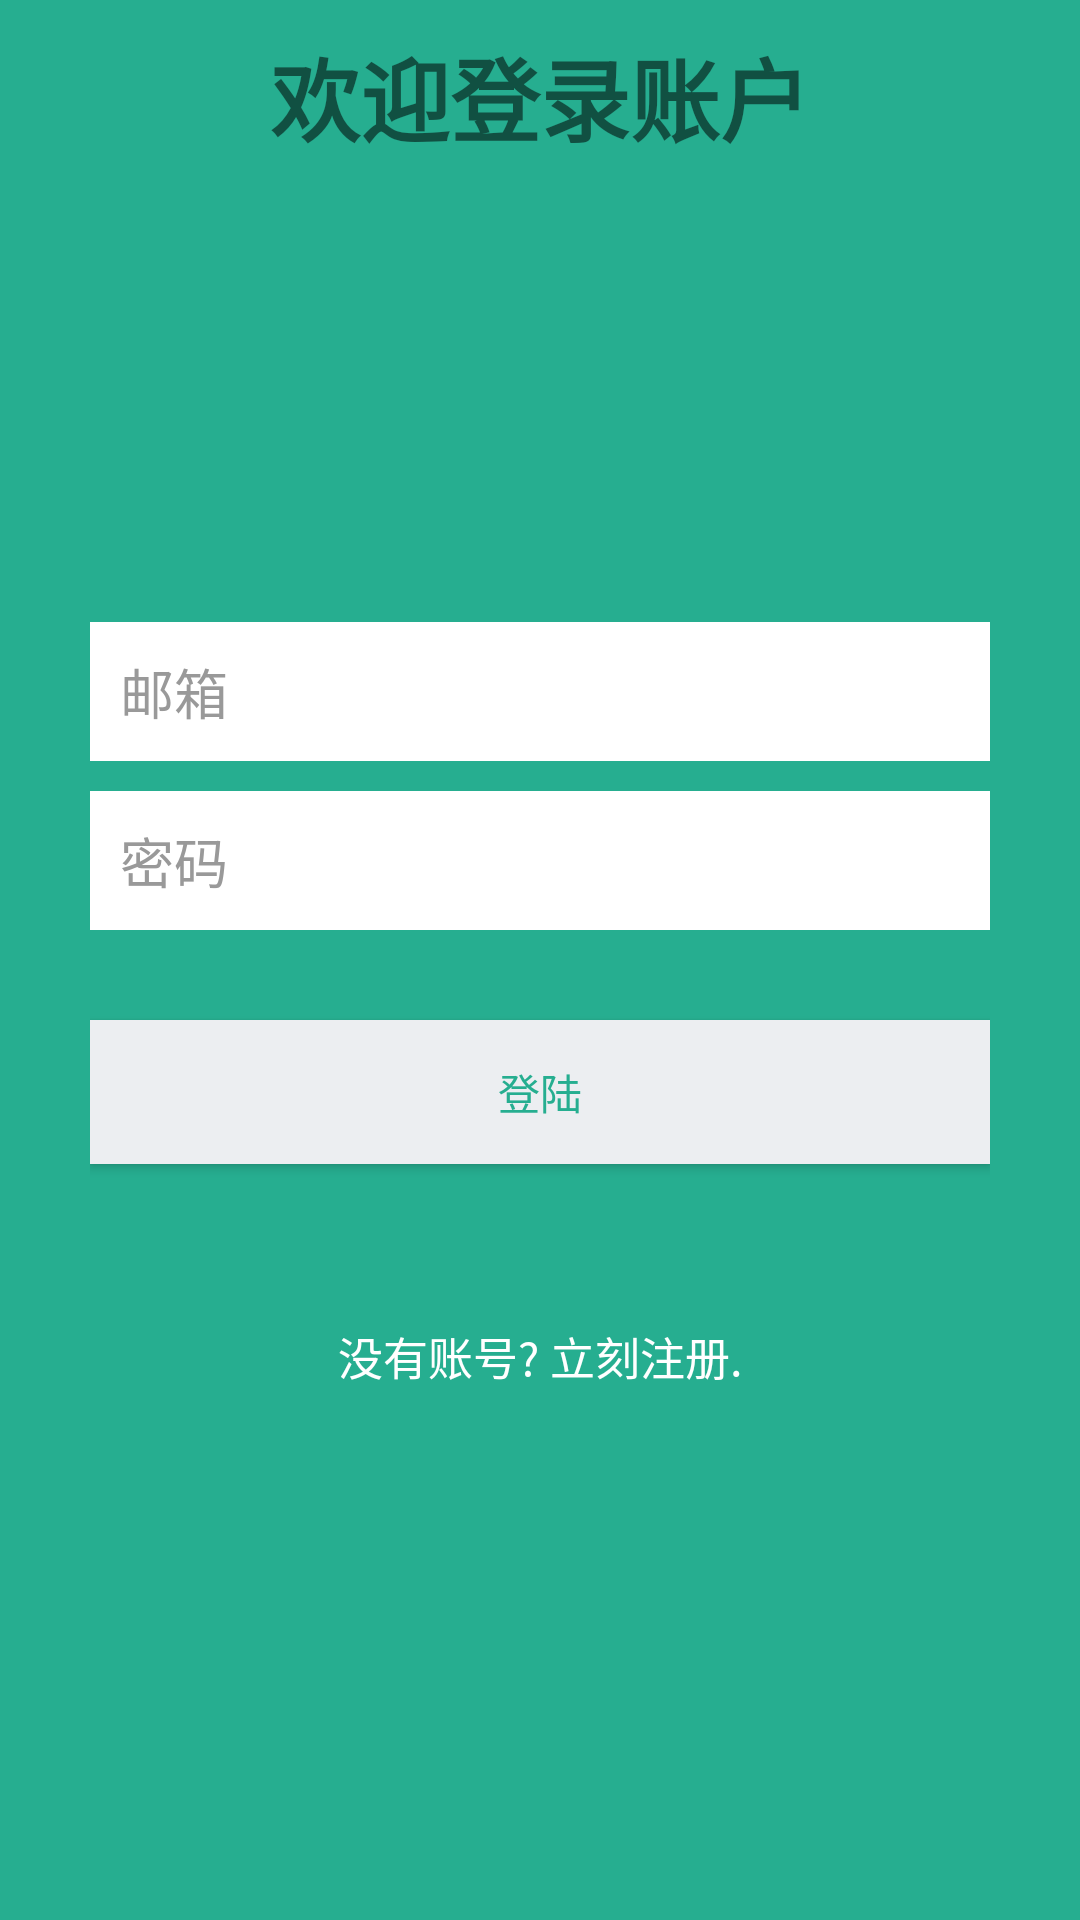

Layout XML and referenced resources for this Android screen:
<!-- AndroidManifest.xml: application theme AppTheme -->
<!-- res/layout/activity_login.xml -->
<?xml version="1.0" encoding="utf-8"?>
<LinearLayout xmlns:android="http://schemas.android.com/apk/res/android"
    android:layout_width="fill_parent"
    android:layout_height="fill_parent"
    android:background="@color/bg_login"
    android:gravity="center"
    android:orientation="vertical"
    android:padding="10dp" >

    <TextView
        android:id="@+id/login_title"
        android:layout_width="wrap_content"
        android:layout_height="wrap_content"
        android:textStyle="bold"
        android:layout_gravity="center"
        android:layout_weight="1"
        android:textSize="30sp"
        android:text="@string/login_title" />

    <LinearLayout
        android:layout_width="fill_parent"
        android:layout_height="wrap_content"
        android:layout_gravity="center"
        android:orientation="vertical"
        android:layout_weight="1"
        android:paddingLeft="20dp"
        android:paddingRight="20dp" >

        <EditText
            android:id="@+id/emailInput"
            android:layout_width="fill_parent"
            android:layout_height="wrap_content"
            android:layout_marginBottom="10dp"
            android:background="@color/white"
            android:hint="@string/hint_email"
            android:inputType="textEmailAddress"
            android:padding="10dp"
            android:singleLine="true"
            android:textColor="@color/input_login"
            android:textColorHint="@color/input_login_hint"/>

        <EditText
            android:id="@+id/passwordInput"
            android:layout_width="fill_parent"
            android:layout_height="wrap_content"
            android:layout_marginBottom="10dp"
            android:background="@color/white"
            android:hint="@string/hint_password"
            android:inputType="textPassword"
            android:padding="10dp"
            android:singleLine="true"
            android:textColor="@color/input_login"
            android:textColorHint="@color/input_login_hint"/>

        

        <Button
            android:id="@+id/loginButton"
            android:layout_width="fill_parent"
            android:layout_height="wrap_content"
            android:layout_marginTop="20dip"
            android:background="@color/btn_login_bg"
            android:text="@string/btn_login"
            android:textColor="@color/btn_login"/>

        

        <Button
            android:id="@+id/linkToRegisterScreenButton"
            android:layout_width="fill_parent"
            android:layout_height="wrap_content"
            android:layout_marginTop="40dip"
            android:background="@null"
            android:text="@string/btn_link_to_register"
            android:textAllCaps="false"
            android:textColor="@color/white"
            android:textSize="15dp" />
    </LinearLayout>

</LinearLayout>
<!-- resources referenced by this layout -->
<resources>
  <color name="bg_login">#26ae90</color>
  <color name="btn_login">#26ae90</color>
  <color name="btn_login_bg">#eceef1</color>
  <color name="input_login">#222222</color>
  <color name="input_login_hint">#999999</color>
  <color name="white">#ffffff</color>
  <string name="btn_link_to_register">没有账号? 立刻注册.</string>
  <string name="btn_login">登陆</string>
  <string name="hint_email">邮箱</string>
  <string name="hint_password">密码</string>
  <string name="login_title">欢迎登录账户</string>
  <style name="AppTheme" parent="Theme.AppCompat.Light.NoActionBar">
          
          <item name="colorPrimary">@color/colorPrimary</item>
          <item name="colorPrimaryDark">@color/colorPrimaryDark</item>
          <item name="colorAccent">@color/colorAccent</item>
      </style>
  <color name="colorPrimary">#3F51B5</color>
  <color name="colorPrimaryDark">#303F9F</color>
  <color name="colorAccent">#FF00FF</color>
</resources>
